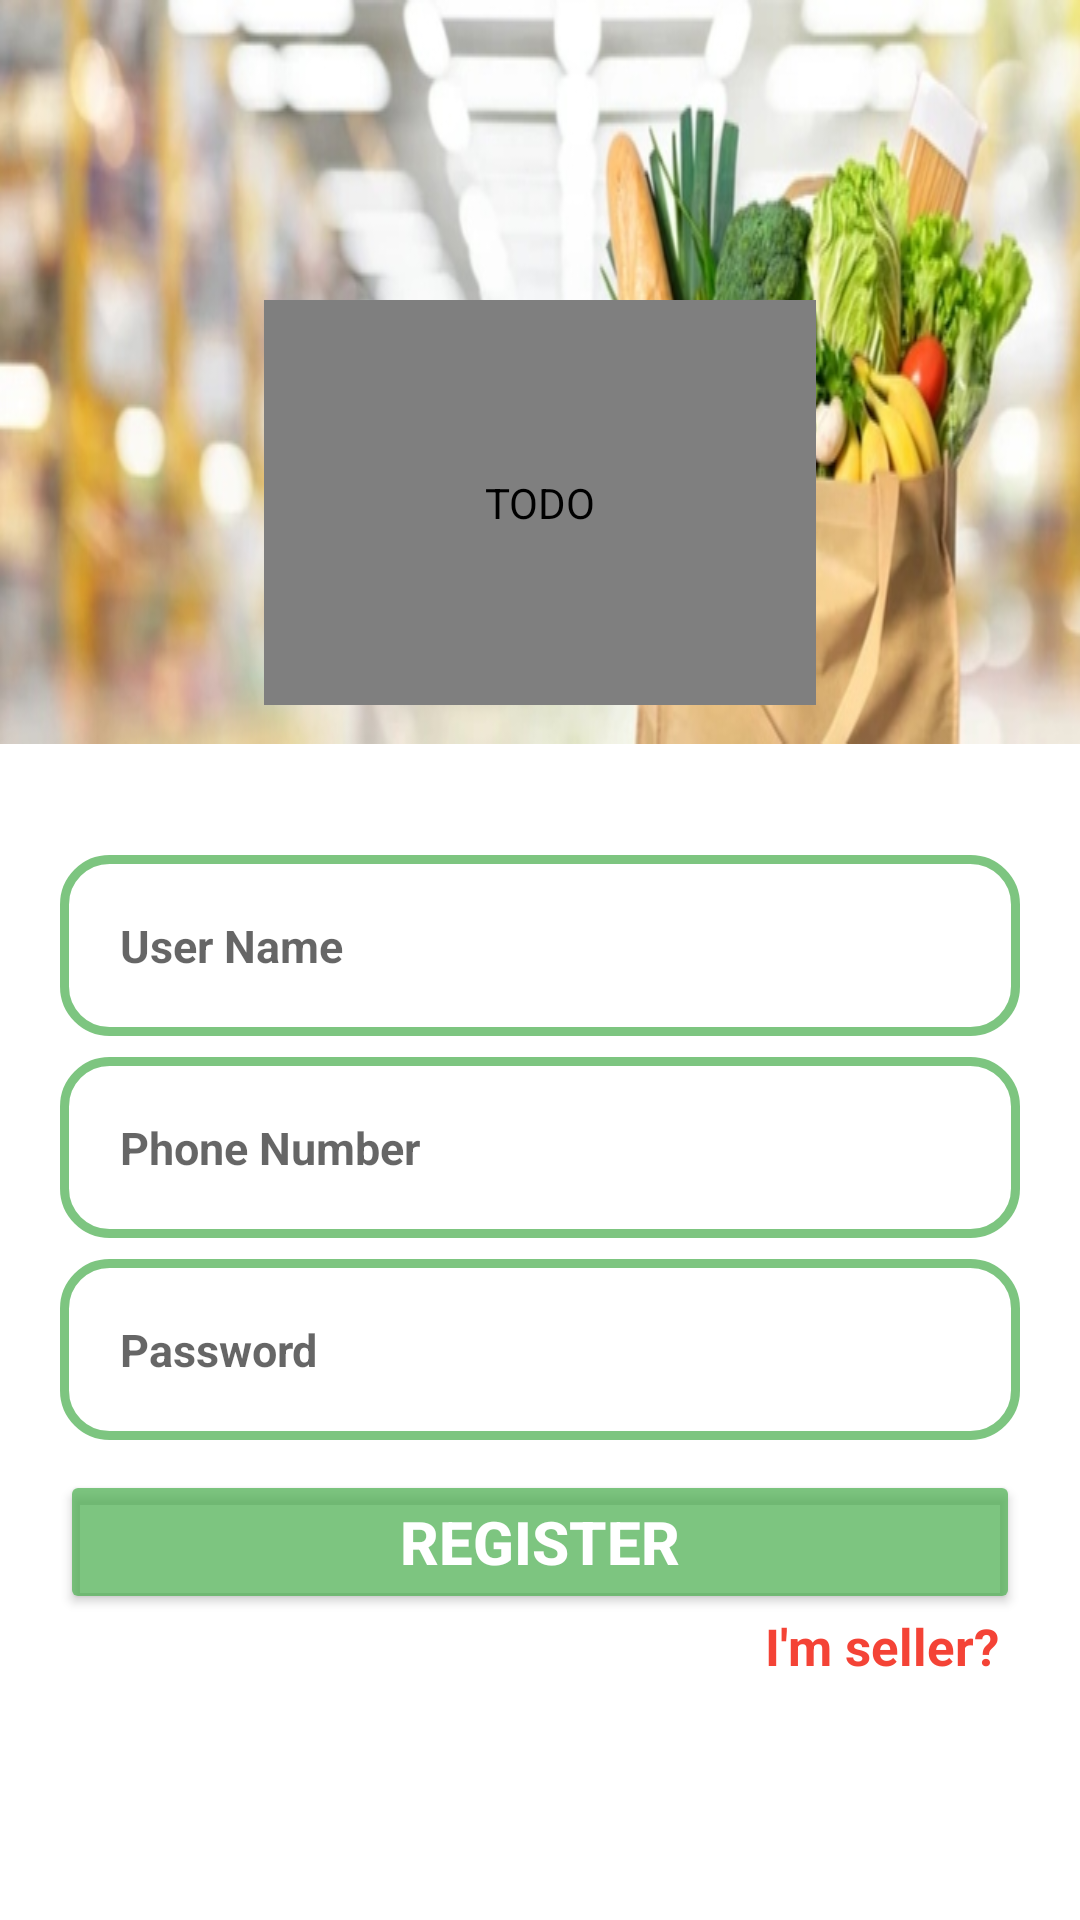

Reconstruct the res/layout file that produces this screen, plus the resources it refers to.
<!-- AndroidManifest.xml: application theme Theme.MyApplication.NoActionBar -->
<!-- res/layout/activity_register.xml -->
<?xml version="1.0" encoding="utf-8"?>
<RelativeLayout xmlns:android="http://schemas.android.com/apk/res/android"
    xmlns:app="http://schemas.android.com/apk/res-auto"
    xmlns:tools="http://schemas.android.com/tools"
    android:layout_width="match_parent"
    android:layout_height="match_parent"
    tools:context=".Buyers.RegisterActivity">

    <FrameLayout
        android:layout_width="wrap_content"
        android:layout_height="wrap_content"
        android:background="@drawable/bg1"/>
    <de.hdodenhof.circleimageview.CircleImageView
        android:id="@+id/register_app_logo"
        android:layout_width="184dp"
        android:layout_height="135dp"
        android:src="@drawable/farmer"
        android:layout_centerHorizontal="true"
        android:layout_marginTop="100dp"
        android:layout_alignParentTop="true"
        android:layout_alignParentBottom="@+id/register_user_name_input"
        android:contentDescription="TODO"
        tools:ignore="ContentDescription,HardcodedText" />
    <EditText
        android:id="@+id/register_user_name_input"
        android:layout_width="match_parent"
        android:layout_height="wrap_content"
        android:layout_below="@id/register_app_logo"
        android:background="@drawable/input_design"
        android:layout_alignParentBottom="@+id/register_phone_number_input"
        android:padding="20dp"
        android:layout_marginLeft="20dp"
        android:layout_marginRight="20dp"
        android:layout_marginTop="50dp"
        android:hint="User Name"
        android:inputType="text"
        android:textColor="@color/black"
        android:textSize="15sp"
        android:textStyle="bold"
        tools:ignore="Autofill,HardcodedText,TextFields" />


    <EditText
        android:id="@+id/register_phone_number_input"
        android:layout_width="match_parent"
        android:layout_height="wrap_content"
        android:layout_below="@id/register_user_name_input"
        android:background="@drawable/input_design"
        android:layout_alignParentBottom="@+id/register_password_input"
        android:layout_marginTop="7dp"
        android:padding="20dp"
        android:layout_marginLeft="20dp"
        android:layout_marginRight="20dp"
        android:hint="Phone Number"
        android:inputType="number"
        android:textColor="@color/black"
        android:textSize="15sp"
        android:textStyle="bold"
        tools:ignore="Autofill,HardcodedText,TextFields" />
    <EditText
        android:id="@+id/register_password_input"
        android:layout_width="match_parent"
        android:layout_height="wrap_content"
        android:layout_below="@id/register_phone_number_input"
        android:background="@drawable/input_design"
        android:layout_alignParentBottom="@+id/register_btn"
        android:padding="20dp"
        android:layout_marginLeft="20dp"
        android:layout_marginRight="20dp"
        android:layout_marginTop="7dp"
        android:hint="Password"
        android:inputType="textPassword"
        android:textColor="@color/black"
        android:textSize="15sp"
        android:textStyle="bold"
        tools:ignore="Autofill,HardcodedText" />

    <Button
        android:id="@+id/register_btn"
        android:layout_width="match_parent"
        android:layout_height="wrap_content"
        android:layout_below="@id/register_password_input"
        android:layout_alignParentStart="true"
        android:layout_alignParentLeft="true"
        android:layout_marginLeft="20dp"
        android:layout_marginRight="20dp"
        android:padding="1dp"
        android:text="Register"
        android:textStyle="bold"
        android:textColor="@color/white"
        android:backgroundTint="#B94CAF50"
        android:textSize="20sp"
        android:layout_marginTop="10dp"
        tools:ignore="HardcodedText" />

    <TextView
        android:id="@+id/admin_panel_link"
        android:layout_width="wrap_content"
        android:layout_height="wrap_content"
        android:layout_below="@+id/register_btn"
        android:layout_alignParentEnd="true"
        android:layout_alignParentRight="true"
        android:layout_marginLeft="40dp"
        android:layout_marginTop="-1dp"
        android:layout_marginEnd="27dp"
        android:layout_marginRight="27dp"
        android:text="I'm seller?"
        android:textColor="#F44336"
        android:textSize="17sp"
        android:textStyle="bold"
        tools:ignore="HardcodedText,RtlHardcoded" />

    <TextView
        android:id="@+id/not_admin_panel_link"
        android:layout_width="wrap_content"
        android:layout_height="wrap_content"
        android:layout_alignParentStart="true"
        android:layout_below="@+id/register_btn"
        android:textColor="#F44336"
        android:textStyle="bold"
        android:textSize="17sp"
        android:layout_marginLeft="70dp"
        android:layout_marginStart="25dp"
        android:text="I'm user?"
        android:visibility="invisible"
        android:layout_alignParentRight="true"
        tools:ignore="HardcodedText,RtlHardcoded"
        android:layout_alignParentLeft="true" />

</RelativeLayout>
<!-- resources referenced by this layout -->
<resources>
  <color name="black">#FF000000</color>
  <color name="white">#FFFFFFFF</color>
  <!-- drawable bg1: jpg bitmap (drawable-v24, 58763 bytes) -->
  <!-- drawable input_design (drawable) -->
  <?xml version="1.0" encoding="utf-8"?>
  <shape xmlns:android="http://schemas.android.com/apk/res/android">
      <stroke
          android:color="#B94CAF50"
          android:width="3dp">
      </stroke>
      <corners
          android:radius="15dp">
  
      </corners>
  </shape>
  <style name="Theme.MyApplication.NoActionBar">
          <item name="windowActionBar">false</item>
          <item name="windowNoTitle">true</item>
      </style>
</resources>
